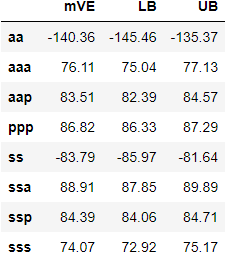

Data behind this chart, as committed beside it:
, mVE, LB, UB
aa, -140.4, -145.5, -135.4
aaa, 76.11, 75.04, 77.13
aap, 83.51, 82.39, 84.57
ppp, 86.82, 86.33, 87.29
ss, -83.79, -85.97, -81.64
ssa, 88.91, 87.85, 89.89
ssp, 84.39, 84.06, 84.71
sss, 74.07, 72.92, 75.17
